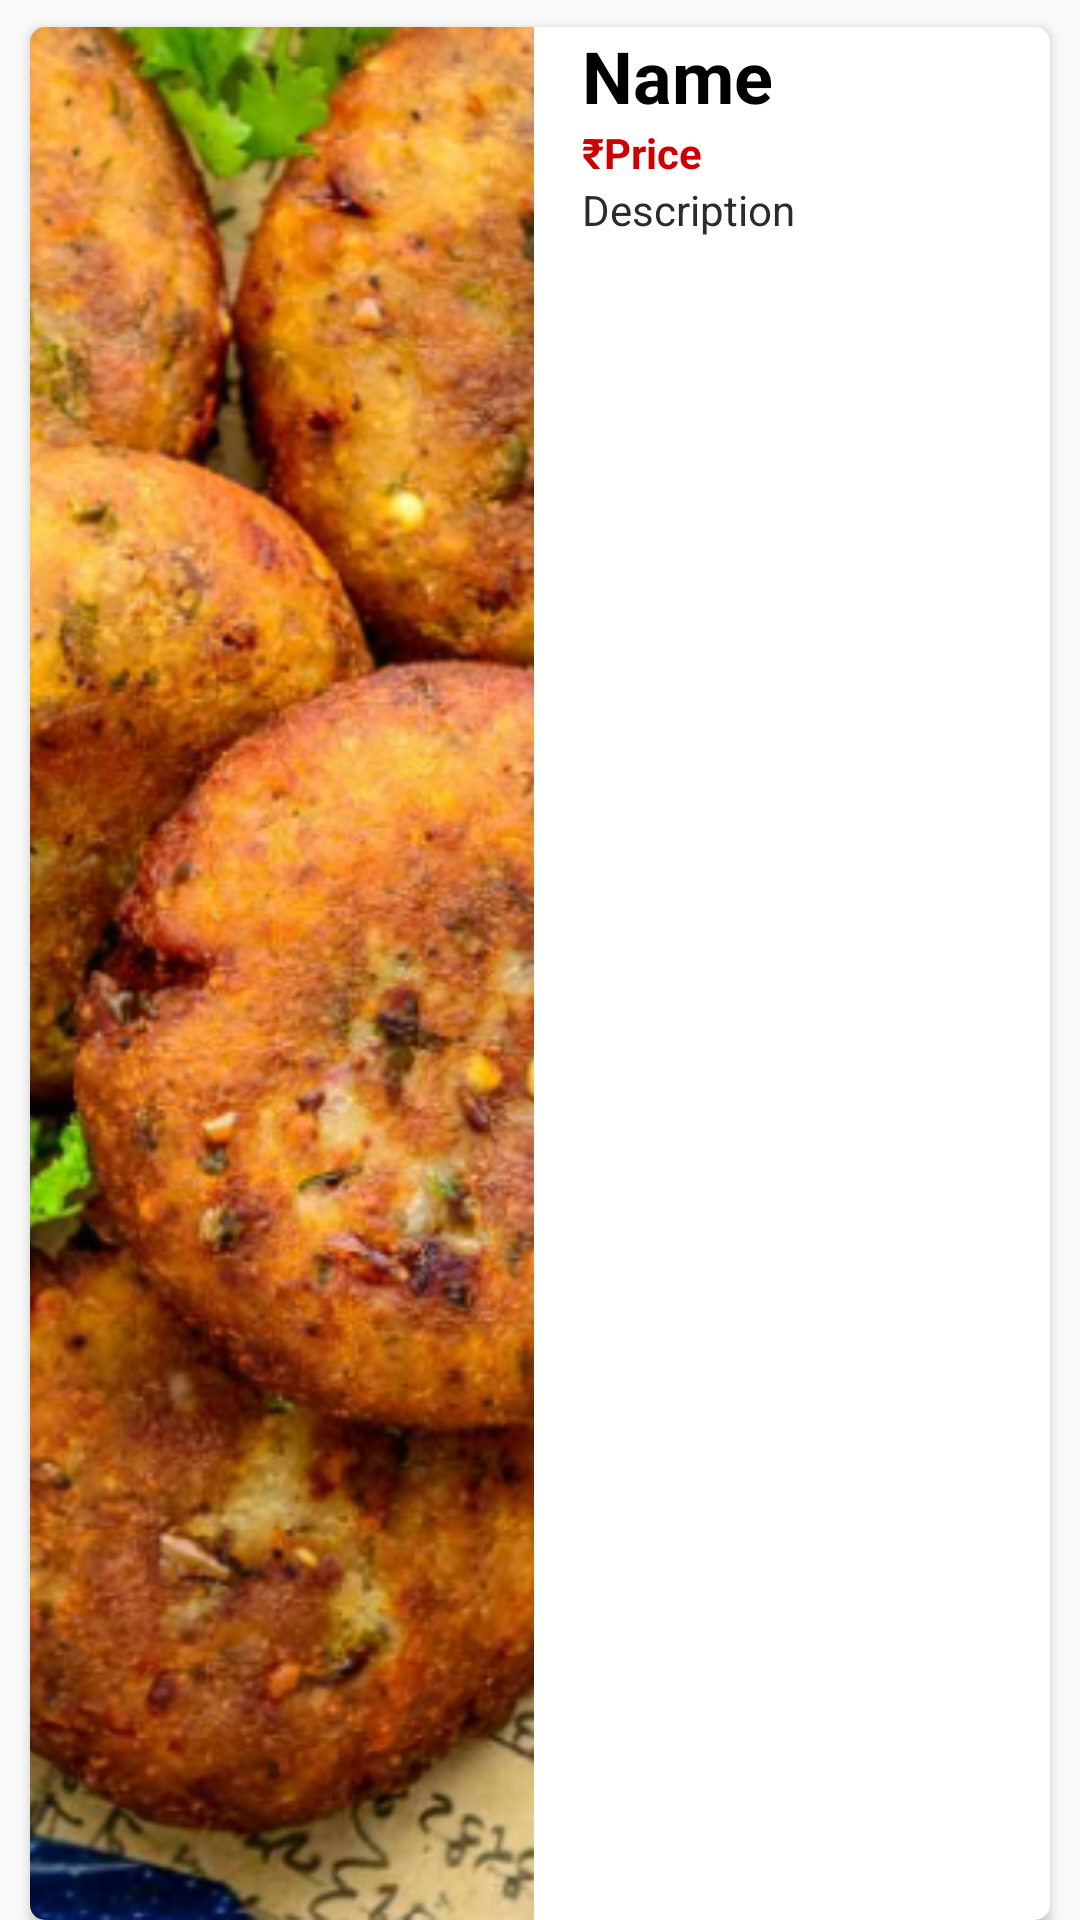

The Android layout XML behind this screen, and the referenced resources:
<!-- AndroidManifest.xml: application theme Theme.SwadApp -->
<!-- res/layout/sample_mainfood.xml -->
<?xml version="1.0" encoding="utf-8"?>
<LinearLayout xmlns:android="http://schemas.android.com/apk/res/android"
    xmlns:app="http://schemas.android.com/apk/res-auto"
    android:layout_width="match_parent"
    android:layout_height="144dp"
    android:orientation="horizontal">

    <androidx.cardview.widget.CardView
        android:layout_width="match_parent"
        android:layout_height="match_parent"
        android:layout_marginLeft="10dp"
        android:layout_marginTop="9dp"
        android:layout_marginRight="10dp"
        app:cardCornerRadius="5dp"
        app:cardMaxElevation="5dp">

        <LinearLayout
            android:layout_width="match_parent"
            android:layout_height="match_parent"
            android:orientation="horizontal">

            <ImageView
                android:id="@+id/orderimage"
                android:layout_width="wrap_content"
                android:layout_height="match_parent"
                android:layout_marginRight="2dp"
                android:layout_weight="1"
                android:scaleType="centerCrop"
                app:srcCompat="@drawable/alootikki" />

            <LinearLayout
                android:layout_width="match_parent"
                android:layout_height="match_parent"
                android:layout_marginLeft="2dp"
                android:layout_weight="1"
                android:gravity="center_vertical"
                android:orientation="vertical">

                <TextView
                    android:id="@+id/orderName"
                    android:layout_width="wrap_content"
                    android:layout_height="wrap_content"
                    android:layout_marginLeft="12dp"
                    android:text="Name"
                    android:textColor="@color/black"
                    android:textSize="24sp"
                    android:textStyle="bold" />

                <LinearLayout
                    android:layout_width="wrap_content"
                    android:layout_height="wrap_content"
                    android:orientation="horizontal">

                    <TextView
                        android:id="@+id/textView11"
                        android:layout_width="wrap_content"
                        android:layout_height="wrap_content"
                        android:layout_marginLeft="12dp"
                        android:text="@string/rupee"
                        android:textColor="@android:color/holo_red_dark"
                        android:textStyle="bold" />

                    <TextView
                        android:id="@+id/ordernumber"
                        android:layout_width="wrap_content"
                        android:layout_height="wrap_content"
                        android:layout_weight="1"
                        android:text="Price"
                        android:textColor="@android:color/holo_red_dark"
                        android:textStyle="bold" />
                </LinearLayout>

                <TextView
                    android:id="@+id/description"
                    android:layout_width="match_parent"
                    android:layout_height="wrap_content"
                    android:layout_marginLeft="12dp"
                    android:text="Description"
                    android:textColor="#2C2B2B" />

                <ScrollView
                    android:layout_width="match_parent"
                    android:layout_height="match_parent">

                    <LinearLayout
                        android:layout_width="match_parent"
                        android:layout_height="wrap_content"
                        android:orientation="vertical" />
                </ScrollView>

            </LinearLayout>
        </LinearLayout>
    </androidx.cardview.widget.CardView>
</LinearLayout>
<!-- resources referenced by this layout -->
<resources>
  <color name="black">#FF000000</color>
  <!-- drawable alootikki: png bitmap (drawable, 806740 bytes) -->
  <string name="rupee">\u20B9</string>
  <style name="Theme.SwadApp" parent="Theme.AppCompat.DayNight">
          
          <item name="colorPrimary">@color/purple_500</item>
          <item name="colorPrimaryVariant">@color/purple_700</item>
          <item name="colorOnPrimary">@color/white</item>
          
          <item name="colorSecondary">@color/teal_200</item>
          <item name="colorSecondaryVariant">@color/teal_700</item>
          <item name="colorOnSecondary">@color/black</item>
          
          <item name="android:statusBarColor" tools:targetApi="l">?attr/colorPrimaryVariant</item>
          
      </style>
  <color name="purple_500">#F81B6962</color>
  <color name="purple_700">#B70D4A25</color>
  <color name="white">#FFFFFFFF</color>
  <color name="teal_200">#FF03DAC5</color>
  <color name="teal_700">#FF018786</color>
</resources>
